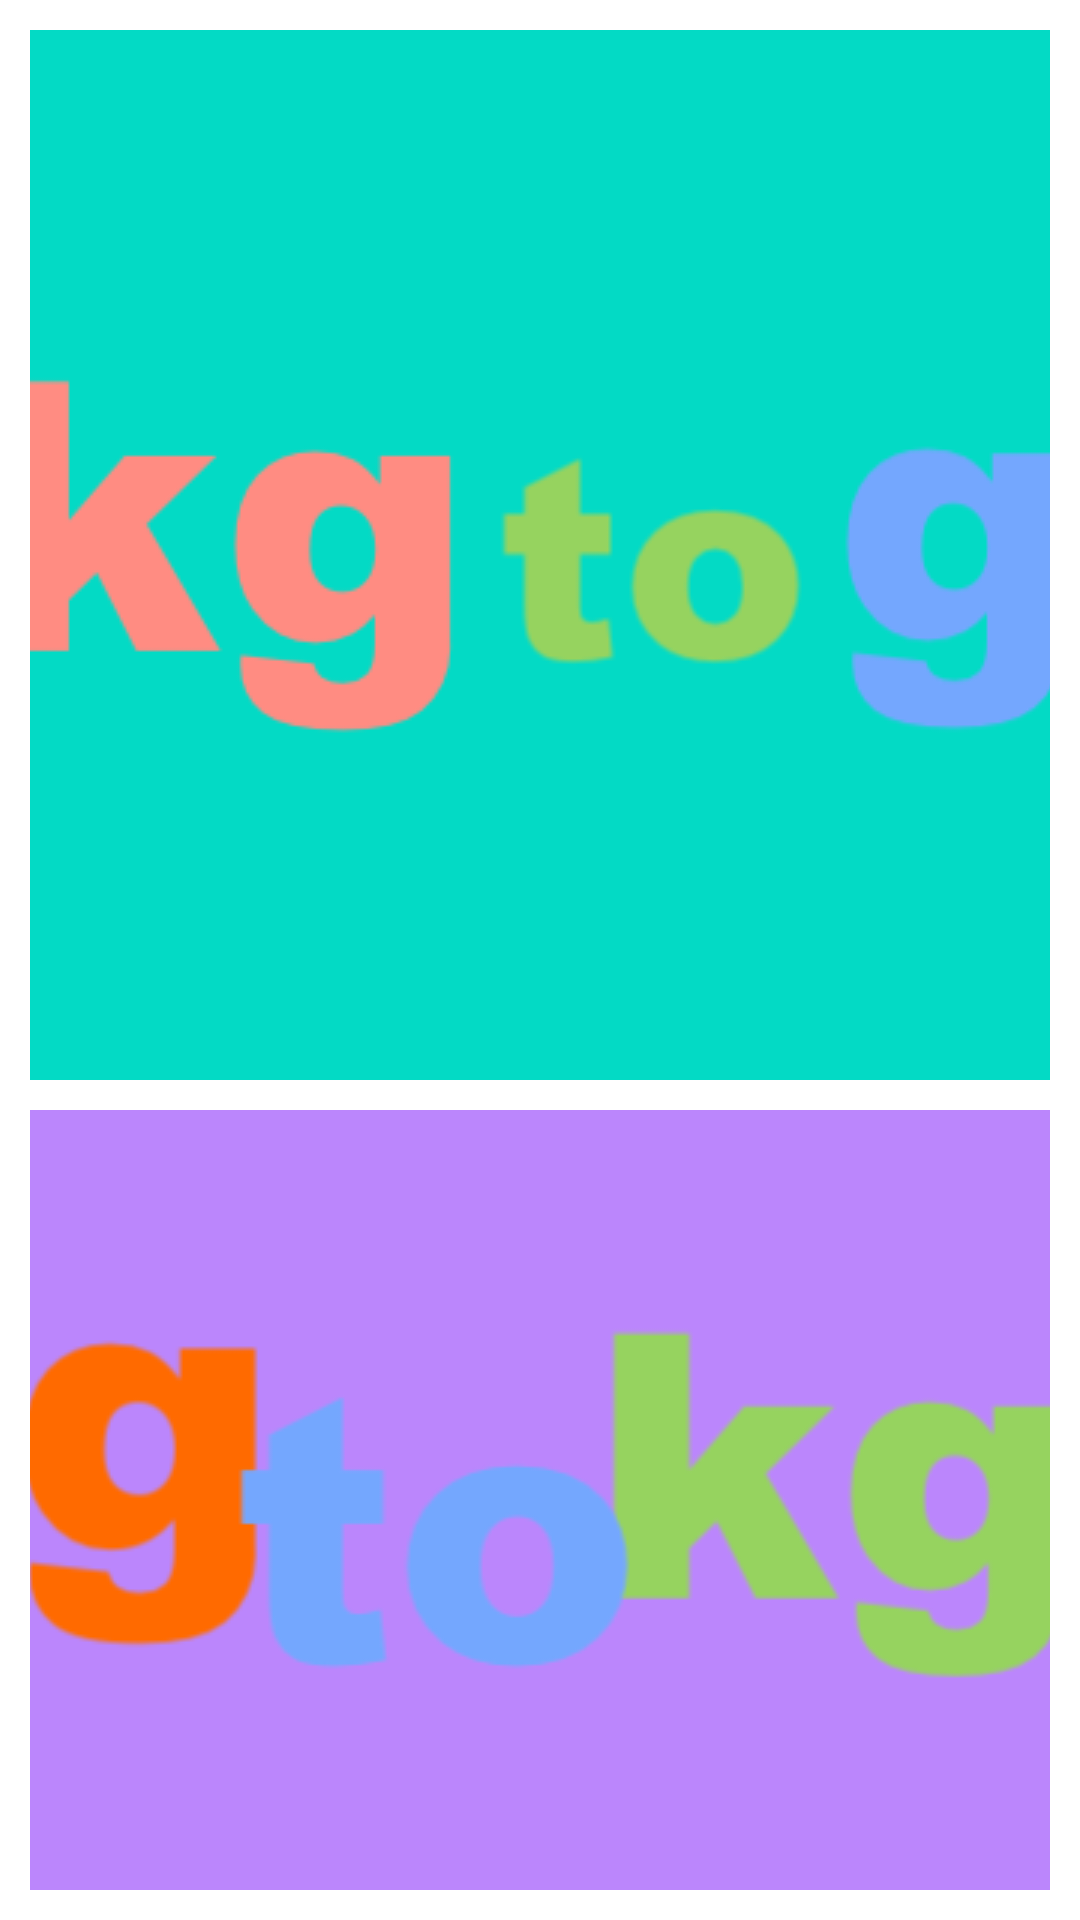

Layout XML and referenced resources for this Android screen:
<!-- AndroidManifest.xml: application theme Theme.OIBSIP_ANDROID_TASK_ -->
<!-- res/layout/activity_main.xml -->
<?xml version="1.0" encoding="utf-8"?>
<RelativeLayout xmlns:android="http://schemas.android.com/apk/res/android"
    xmlns:app="http://schemas.android.com/apk/res-auto"
    xmlns:tools="http://schemas.android.com/tools"
    android:layout_width="match_parent"
    android:layout_height="match_parent"
    tools:context=".FirstActivity"
    android:orientation="horizontal"
    android:padding="10dp"
    >


    <ImageButton
        android:layout_width="match_parent"
        android:layout_height="350dp"
        android:id="@+id/KilloToGram"
        android:src="@drawable/killo_to_gram"
        android:fitsSystemWindows="true"
        android:background="@color/teal_200"

        />
    <ImageButton
        android:layout_marginTop="10dp"
        android:layout_width="match_parent"
        android:layout_height="350dp"
        android:id="@+id/gramTokillo"
        android:layout_below="@id/KilloToGram"
        android:src="@drawable/gramtokillo"
        android:background="@color/purple_200"
        />


</RelativeLayout>
<!-- resources referenced by this layout -->
<resources>
  <!-- drawable gramtokillo: png bitmap (drawable, 17289 bytes) -->
  <!-- drawable killo_to_gram: png bitmap (drawable, 15239 bytes) -->
  <style name="Theme.OIBSIP_ANDROID_TASK_" parent="Theme.MaterialComponents.DayNight.DarkActionBar">
          
          <item name="colorPrimary">@color/purple_500</item>
          <item name="colorPrimaryVariant">@color/purple_700</item>
          <item name="colorOnPrimary">@color/white</item>
          
          <item name="colorSecondary">@color/teal_200</item>
          <item name="colorSecondaryVariant">@color/teal_700</item>
          <item name="colorOnSecondary">@color/black</item>
          
          <item name="android:statusBarColor">?attr/colorPrimaryVariant</item>
          
      </style>
  <!-- not gathered from this repository: default colours our renderer supplied (Android Studio template values) -->
  <color name="purple_200">#FFBB86FC</color>
  <color name="purple_500">#FF6200EE</color>
  <color name="purple_700">#FF3700B3</color>
  <color name="teal_200">#FF03DAC5</color>
  <color name="teal_700">#FF018786</color>
  <color name="black">#FF000000</color>
  <color name="white">#FFFFFFFF</color>
</resources>
